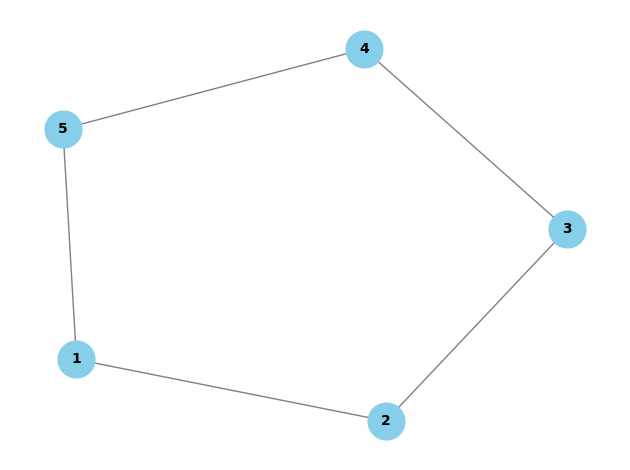

This chart was generated by the following Python code:
# animacion de un grafo de nodos y aristas
# desde una lista que contiene informacion del grafo en cada frame
# con netwrorkx y matplotlib

import networkx as nx
import matplotlib.pyplot as plt
import matplotlib.animation as animation
import seaborn as sns

# lista de grafos
frames = [
    {
        'nodes': [1, 2, 3, 4, 5],
        'edges': [(1, 2), (2, 3), (3, 4), (4, 5), (5, 1)]
    },
    {
        'nodes': [1, 2, 3, 4, 5],
        'edges': [(1, 2), (2, 3), (3, 4), (4, 5), (5, 1), (1, 3)]
    },
    {
        'nodes': [1, 2, 3, 4, 5],
        'edges': [(1, 2), (2, 3), (3, 4), (4, 5), (5, 1), (1, 3), (2, 4)]
    },
    {
        'nodes': [1, 2, 3, 4, 5],
        'edges': [(1, 2), (2, 3), (3, 4), (4, 5), (5, 1), (1, 3), (2, 4), (3, 5)]
    },
    {
        'nodes': [1, 2, 3, 4, 5],
        'edges': [(1, 2), (2, 3), (3, 4), (4, 5), (5, 1), (1, 3), (2, 4), (3, 5), (4, 1)]
    },
    {
        'nodes': [1, 2, 3, 4, 5],
        'edges': [(1, 2), (2, 3), (3, 4), (4, 5), (5, 1), (1, 3), (2, 4), (3, 5), (4, 1), (5, 2)]
    }
]

# inicializar figura  
fig, ax = plt.subplots()
sns.set_style('whitegrid')
G = nx.Graph()
G.add_nodes_from(frames[0]['nodes'])
G.add_edges_from(frames[0]['edges'])
pos = nx.spring_layout(G)
nx.draw(G, pos, with_labels=True, node_size=700, node_color='skyblue', edge_color='gray', font_size=10, font_weight='bold')
plt.tight_layout()

# funcion de animacion
def update(num):
    ax.clear()
    G = nx.Graph()
    G.add_nodes_from(frames[num]['nodes'])
    G.add_edges_from(frames[num]['edges'])
    nx.draw(G, pos, with_labels=True, node_size=700, node_color='skyblue', edge_color='gray', font_size=10, font_weight='bold')
    plt.tight_layout()

# animacion
ani = animation.FuncAnimation(fig, update, frames=len(frames), interval=1000, repeat=True)
plt.show()
